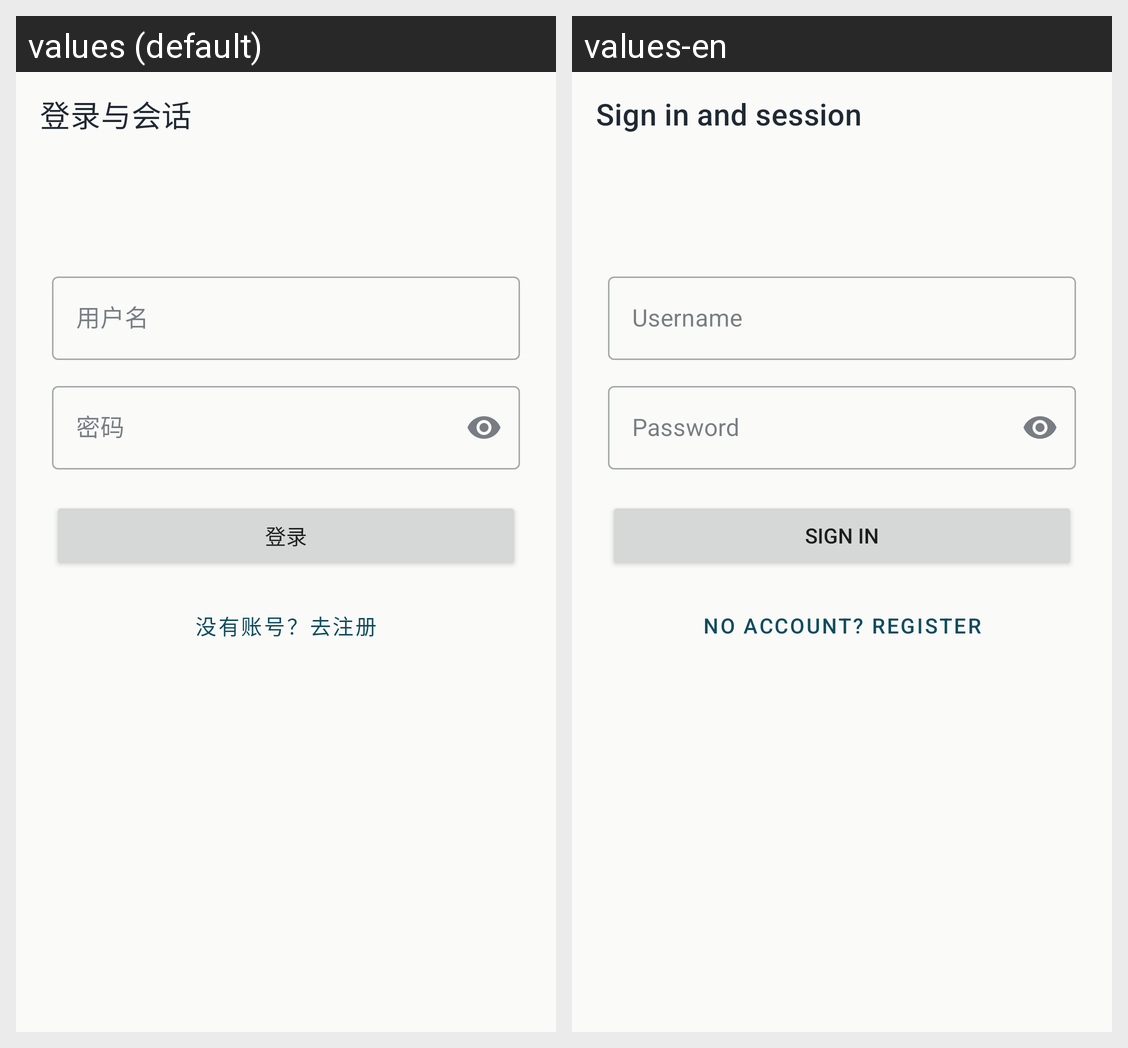

Here is an Android app screen in its default locale and in the app's own translations. Write out the translated-string differences for the strings that appear on this screen.
Android screen res/layout/activity_auth.xml rendered under 2 locales, left to right: values (default), values-en. Device: Nexus 5 (rendered at 1080×1920; each locale shown at half size, 540×960, under a caption strip naming it); theme Theme.Wandroid.
Strings drawn on this screen, with the default value and each locale's value (text and hints the layout hard-codes, and strings that could not be matched under every locale, appear in the picture but are not listed):

auth_screen_title
  values: 登录与会话
  values-en: Sign in and session

auth_username_hint
  values: 用户名
  values-en: Username

auth_password_hint
  values: 密码
  values-en: Password

auth_login
  values: 登录
  values-en: Sign in

auth_go_register
  values: 没有账号？去注册
  values-en: No account? Register
